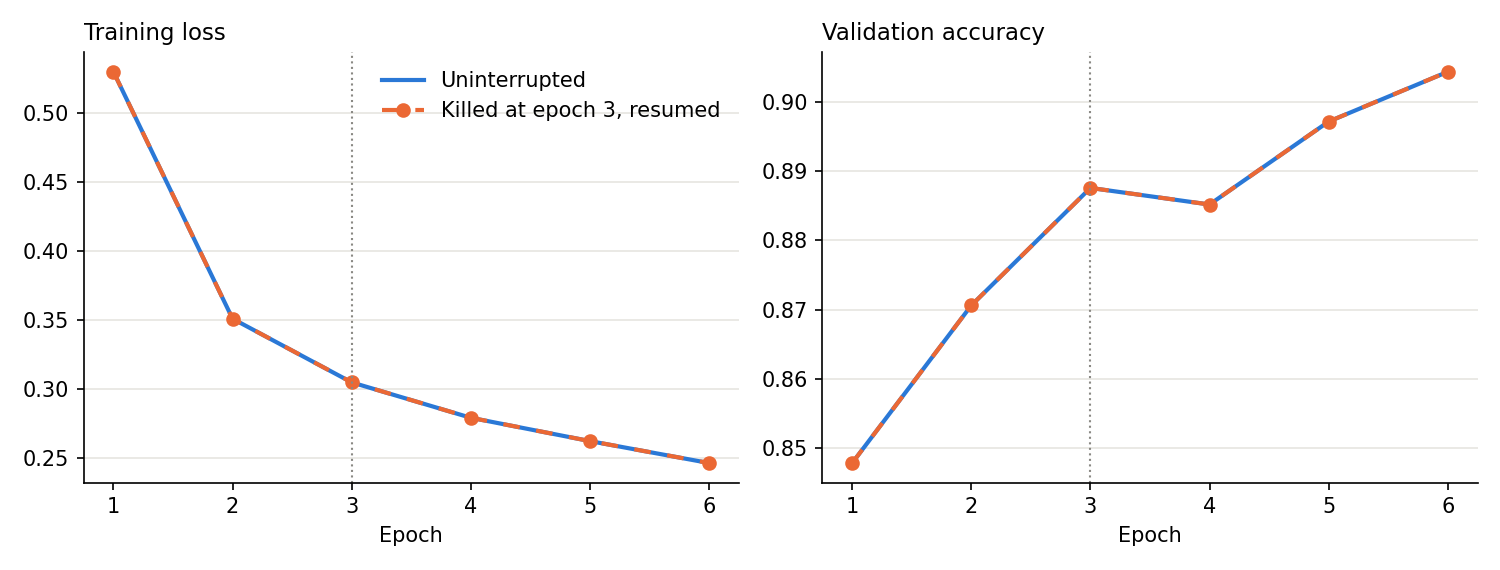

The table this chart was drawn from, first rows:
epoch, segment, baseline_train_loss, resumed_train_loss, baseline_val_accuracy, resumed_val_accuracy, abs_train_loss_diff
1, before interruption, 0.5295, 0.5295, 0.8478, 0.8478, 0.0
2, before interruption, 0.351, 0.351, 0.8706, 0.8706, 0.0
3, before interruption, 0.305, 0.305, 0.8876, 0.8876, 0.0
4, after resume, 0.2794, 0.2794, 0.8852, 0.8852, 0.0
5, after resume, 0.2625, 0.2625, 0.8972, 0.8972, 0.0
6, after resume, 0.2466, 0.2466, 0.9044, 0.9044, 0.0
